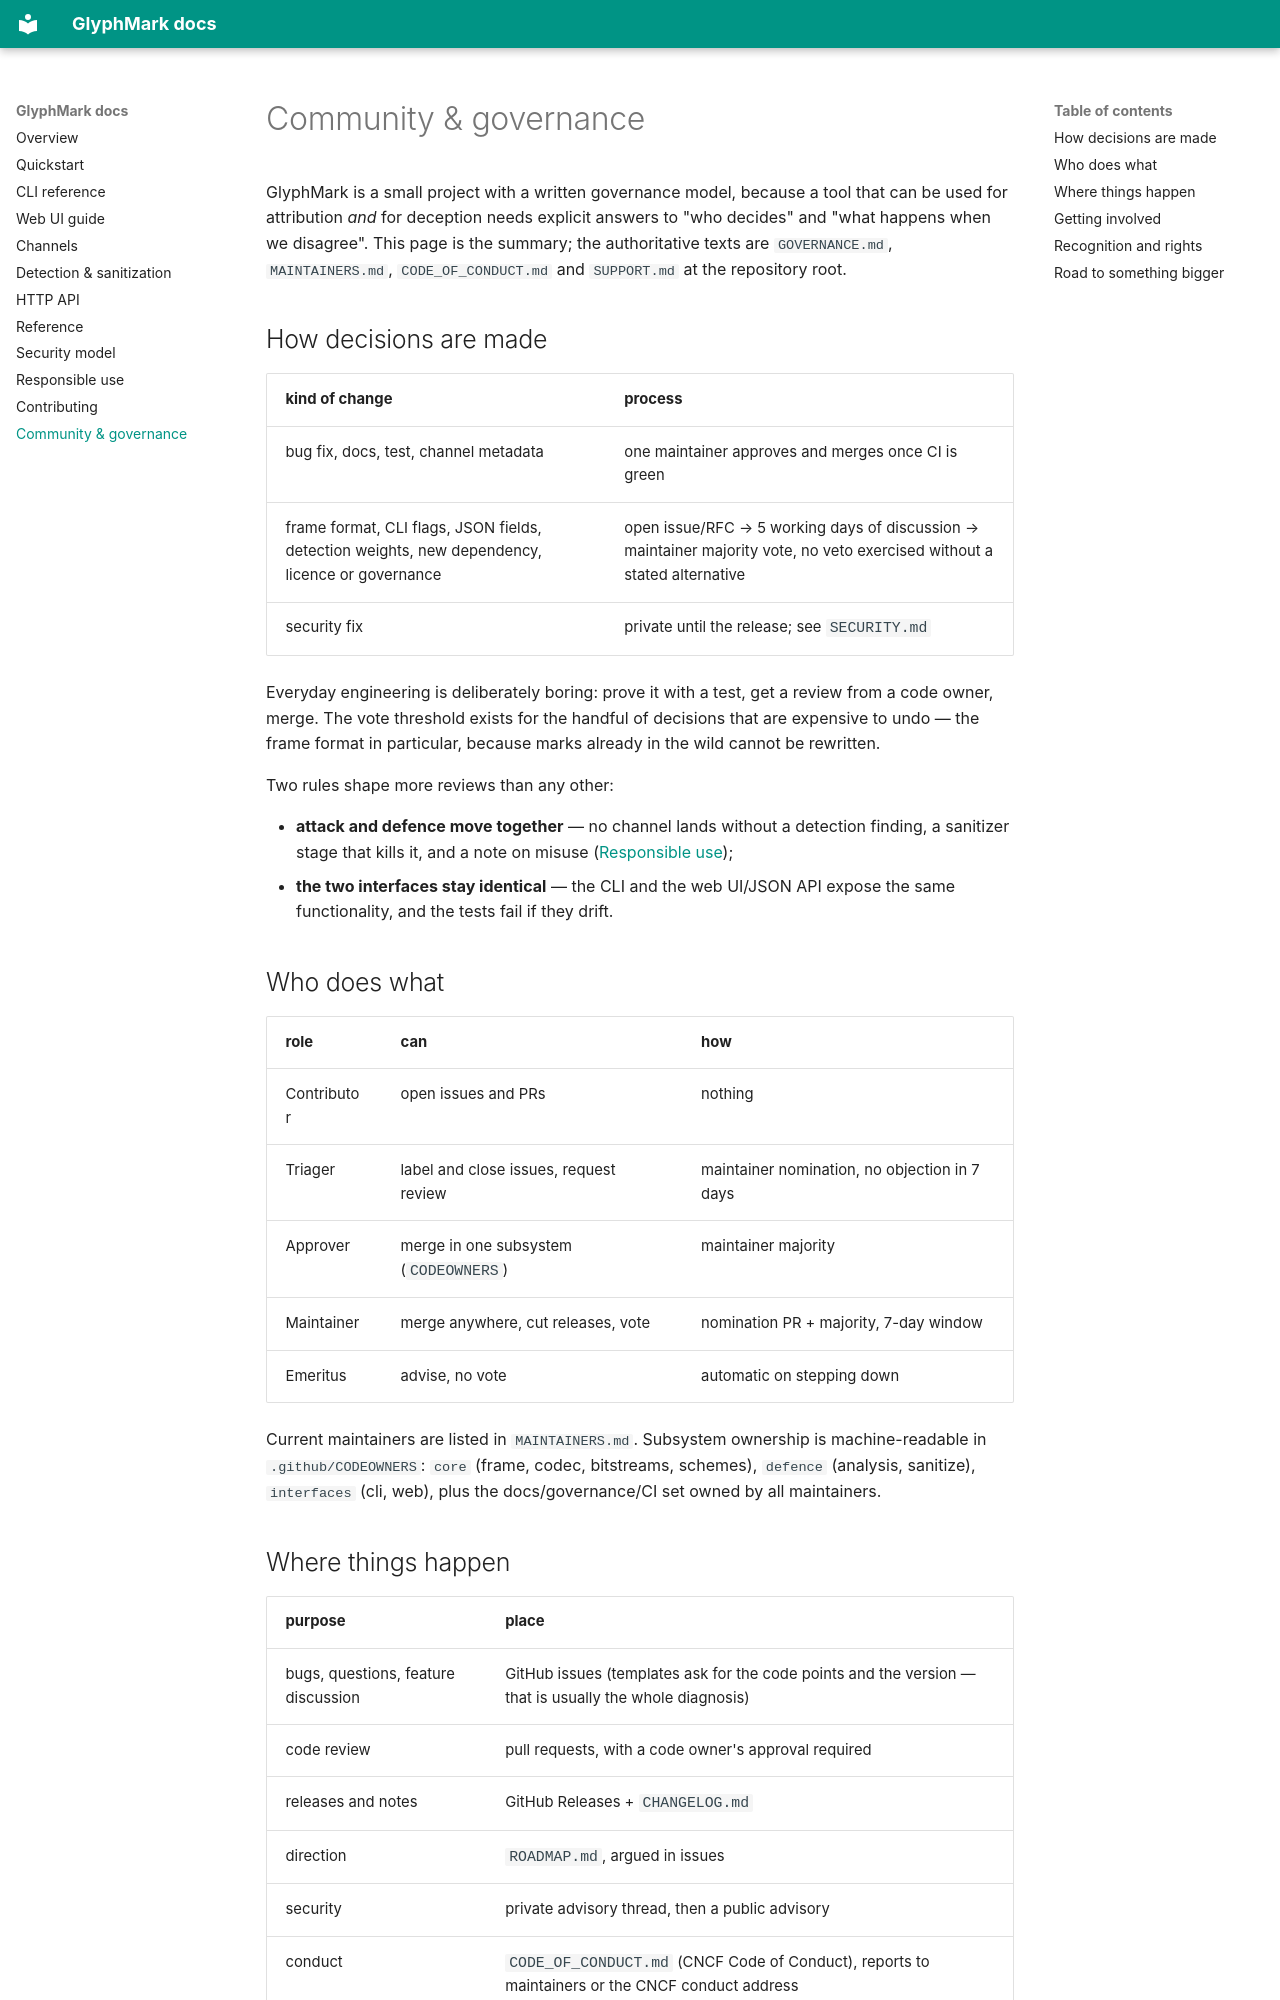

repository: thecsdoctor/glyphmark · page: community.html · generator: mkdocs

# Community & governance

GlyphMark is a small project with a written governance model, because a tool that can be used for
attribution *and* for deception needs explicit answers to "who decides" and "what happens when we
disagree". This page is the summary; the authoritative texts are `GOVERNANCE.md`,
`MAINTAINERS.md`, `CODE_OF_CONDUCT.md` and `SUPPORT.md` at the repository root.

## How decisions are made

| kind of change | process |
|---|---|
| bug fix, docs, test, channel metadata | one maintainer approves and merges once CI is green |
| frame format, CLI flags, JSON fields, detection weights, new dependency, licence or governance | open issue/RFC → 5 working days of discussion → maintainer majority vote, no veto exercised without a stated alternative |
| security fix | private until the release; see `SECURITY.md` |

Everyday engineering is deliberately boring: prove it with a test, get a review from a code owner,
merge. The vote threshold exists for the handful of decisions that are expensive to undo — the frame
format in particular, because marks already in the wild cannot be rewritten.

Two rules shape more reviews than any other:

* **attack and defence move together** — no channel lands without a detection finding, a sanitizer
  stage that kills it, and a note on misuse ([Responsible use](ethics.md));
* **the two interfaces stay identical** — the CLI and the web UI/JSON API expose the same
  functionality, and the tests fail if they drift.

## Who does what

| role | can | how |
|---|---|---|
| Contributor | open issues and PRs | nothing |
| Triager | label and close issues, request review | maintainer nomination, no objection in 7 days |
| Approver | merge in one subsystem (`CODEOWNERS`) | maintainer majority |
| Maintainer | merge anywhere, cut releases, vote | nomination PR + majority, 7-day window |
| Emeritus | advise, no vote | automatic on stepping down |

Current maintainers are listed in `MAINTAINERS.md`. Subsystem ownership is machine-readable in
`.github/CODEOWNERS`: `core` (frame, codec, bitstreams, schemes), `defence` (analysis, sanitize),
`interfaces` (cli, web), plus the docs/governance/CI set owned by all maintainers.

## Where things happen

| purpose | place |
|---|---|
| bugs, questions, feature discussion | GitHub issues (templates ask for the code points and the version — that is usually the whole diagnosis) |
| code review | pull requests, with a code owner's approval required |
| releases and notes | GitHub Releases + `CHANGELOG.md` |
| direction | `ROADMAP.md`, argued in issues |
| security | private advisory thread, then a public advisory |
| conduct | `CODE_OF_CONDUCT.md` (CNCF Code of Conduct), reports to maintainers or the CNCF conduct address |

There is no private list, no Slack, no Discord. Anything that would be decided there is decided in
an issue instead — a project this size cannot keep a searchable history and a chat log, so it keeps
the searchable one.
